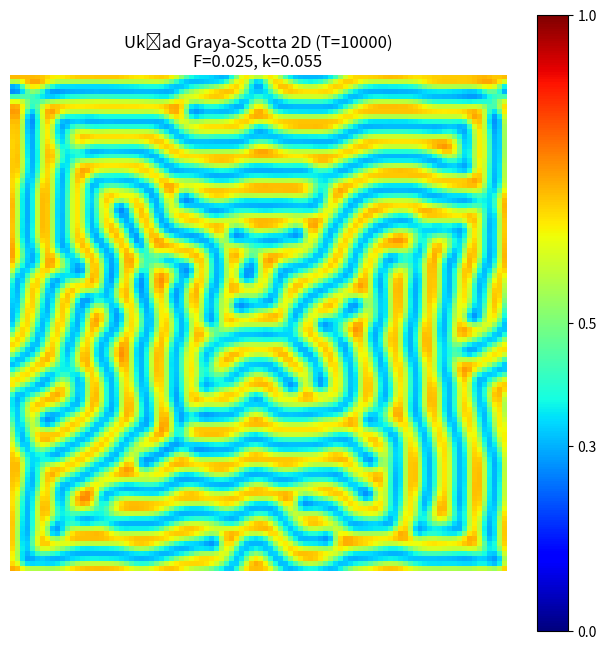

Recreate this plot in Python.
import numpy as np
import matplotlib.pyplot as plt

N = 100
dx = 0.02
dt = 1.0
T_max = 10000  # Czas symulacji

Du = 2e-5
Dv = 1e-5
F = 0.025  
k = 0.055   

u = np.ones((N, N))
v = np.zeros((N, N))

N1 = N // 4
N2 = 3 * N // 4
u[N1:N2+1, N1:N2+1] = 0.4 + np.random.rand(N2-N1+1, N2-N1+1) * 0.2
v[N1:N2+1, N1:N2+1] = 0.2 + np.random.rand(N2-N1+1, N2-N1+1) * 0.2

steps = int(T_max / dt)
print(f"Symulacja 2D: F={F}, k={k}. Liczba kroków: {steps}")

for step in range(steps + 1):
    lap_u = (np.roll(u, 1, axis=0) + np.roll(u, -1, axis=0) +
             np.roll(u, 1, axis=1) + np.roll(u, -1, axis=1) - 4*u) / (dx**2)
             
    lap_v = (np.roll(v, 1, axis=0) + np.roll(v, -1, axis=0) +
             np.roll(v, 1, axis=1) + np.roll(v, -1, axis=1) - 4*v) / (dx**2)
    
    # Reakcja 
    uvv = u * v**2
    du = Du * lap_u - uvv + F * (1 - u)
    dv = Dv * lap_v + uvv - (F + k) * v
    
    u += du * dt
    v += dv * dt

plt.figure(figsize=(8, 8))
im = plt.imshow(u, cmap='jet', interpolation='nearest', vmin=0, vmax=1) 
plt.colorbar(im, ticks=[0, 0.3, 0.5, 1], orientation='vertical')
plt.title(f'Układ Graya-Scotta 2D (T={T_max})\nF={F}, k={k}')
plt.axis('off') 
plt.show()